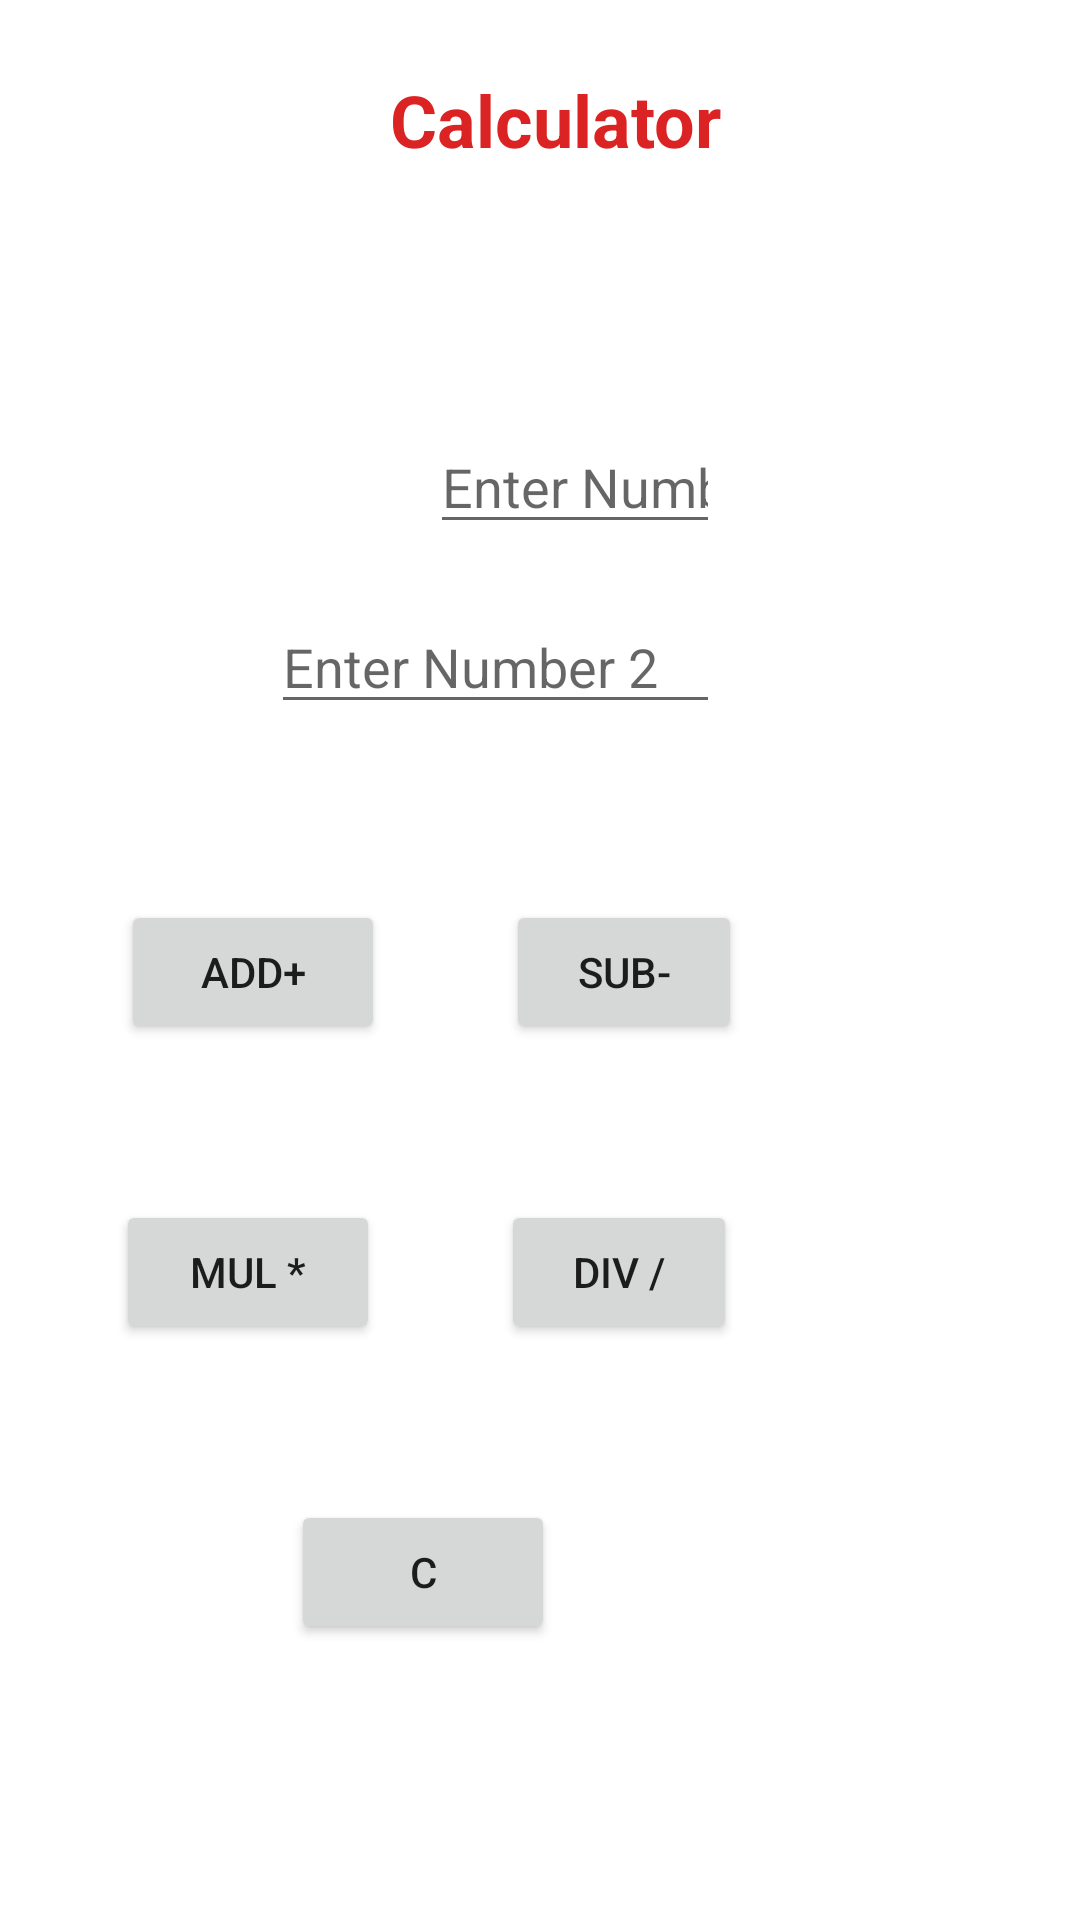

Android layout source for this screen:
<!-- AndroidManifest.xml: application theme Theme.Drawer_layout_with_fragments -->
<!-- res/layout/fragment_calculator.xml -->
<?xml version="1.0" encoding="utf-8"?>
<FrameLayout xmlns:android="http://schemas.android.com/apk/res/android"
    xmlns:tools="http://schemas.android.com/tools"
    android:layout_width="match_parent"
    android:layout_height="match_parent"
    tools:context=".Calculator">

    <LinearLayout
        android:layout_width="wrap_content"
        android:layout_height="wrap_content"
>

        <TextView
            android:id="@+id/textView2"
            android:layout_width="143dp"
            android:layout_height="52dp"
            android:text="Calculator"
            android:textColor="#DC2323"
            android:textSize="24sp"
            android:textStyle="bold"
            android:layout_marginTop="20dp"
            android:layout_marginLeft="130dp"/>

        <EditText
            android:id="@+id/edittext_Num1"
            android:layout_width="wrap_content"
            android:layout_height="wrap_content"
            android:ems="10"
            android:hint="Enter Number 1"
            android:inputType="number|numberDecimal"
            android:layout_marginTop="140dp"
            android:layout_marginRight="120dp"
            android:layout_marginLeft="-130dp"

             />

        <EditText
            android:id="@+id/edittext_Num2"
            android:layout_width="wrap_content"
            android:layout_height="wrap_content"
            android:ems="10"
            android:hint="Enter Number 2"
            android:inputType="number|numberDecimal"
            android:layout_marginTop="200dp"
            android:layout_marginRight="120dp"
            android:layout_marginLeft="-270dp"
             />

        <Button
            android:id="@+id/button_add"
            android:layout_width="wrap_content"
            android:layout_height="wrap_content"
            android:text="Add+"

            android:layout_marginTop="300dp"
            android:layout_marginRight="120dp"
            android:layout_marginLeft="-320dp"
             />

        <Button
            android:id="@+id/button_sub"
            android:layout_width="wrap_content"
            android:layout_height="wrap_content"
            android:text="Sub-"
            android:layout_marginTop="300dp"
            android:layout_marginRight="1dp"
            android:layout_marginLeft="-80dp"
            />

        <Button
            android:id="@+id/button_mul"
            android:layout_width="wrap_content"
            android:layout_height="wrap_content"
            android:text="Mul *"
            android:layout_marginTop="400dp"
            android:layout_marginRight="120dp"
            android:layout_marginLeft="-210dp"
            />

        <Button
            android:id="@+id/button_div"
            android:layout_width="wrap_content"
            android:layout_height="wrap_content"
            android:text="Div /"
            android:layout_marginTop="400dp"
            android:layout_marginRight="1dp"
            android:layout_marginLeft="-80dp"
             />

        <Button
            android:id="@+id/button_clear"
            android:layout_width="wrap_content"
            android:layout_height="wrap_content"
            android:text="C"
            android:layout_marginTop="500dp"
            android:layout_marginRight="1dp"
            android:layout_marginLeft="-150dp"
             />

        <TextView
            android:id="@+id/tv_Result"
            android:layout_width="wrap_content"
            android:layout_height="wrap_content"
            android:layout_marginLeft="-70dp"
            android:layout_marginTop="550dp"
            android:layout_marginRight="1dp"
            android:layout_marginBottom="90dp"
            tools:text="khushal"
            android:textSize="20sp"/>


    </LinearLayout>
</FrameLayout>
<!-- resources referenced by this layout -->
<resources>
  <style name="Theme.Drawer_layout_with_fragments" parent="Theme.MaterialComponents.DayNight.DarkActionBar">
          
          <item name="colorPrimary">@color/purple_500</item>
          <item name="colorPrimaryVariant">@color/purple_700</item>
          <item name="colorOnPrimary">@color/white</item>
          
          <item name="colorSecondary">@color/teal_200</item>
          <item name="colorSecondaryVariant">@color/teal_700</item>
          <item name="colorOnSecondary">@color/black</item>
          
          <item name="android:statusBarColor" tools:targetApi="l">?attr/colorPrimaryVariant</item>
          
  
      </style>
  <!-- not gathered from this repository: default colours our renderer supplied (Android Studio template values) -->
  <color name="purple_500">#FF6200EE</color>
  <color name="purple_700">#FF3700B3</color>
  <color name="teal_200">#FF03DAC5</color>
  <color name="teal_700">#FF018786</color>
  <color name="black">#FF000000</color>
  <color name="white">#FFFFFFFF</color>
</resources>
